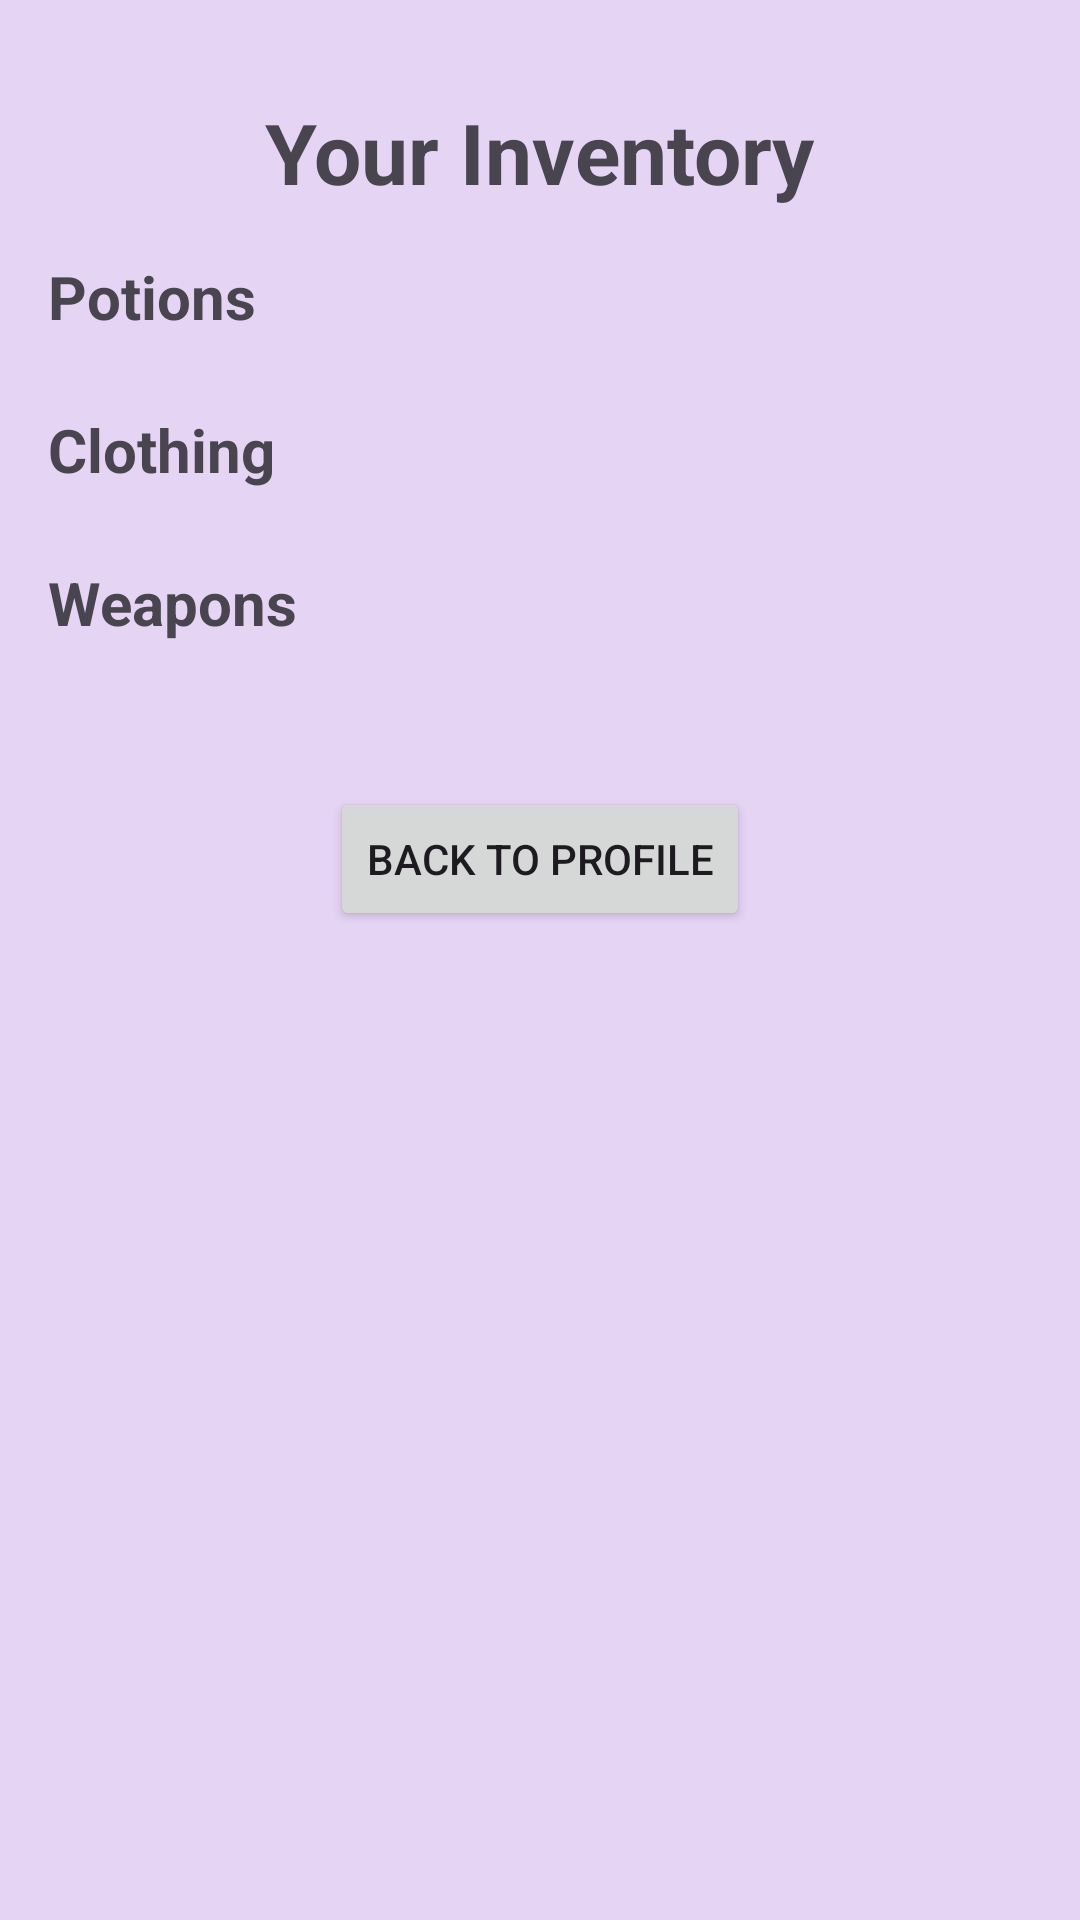

The Android layout XML behind this screen, and the referenced resources:
<!-- AndroidManifest.xml: application theme Theme.MyApplication -->
<!-- res/layout/activity_inventory.xml -->
<?xml version="1.0" encoding="utf-8"?>
<ScrollView xmlns:android="http://schemas.android.com/apk/res/android"
    xmlns:app="http://schemas.android.com/apk/res-auto"
    xmlns:tools="http://schemas.android.com/tools"
    android:layout_width="match_parent"
    android:layout_height="match_parent"
    tools:context=".presentation.ui.InventoryActivity">

    <LinearLayout
        android:layout_width="match_parent"
        android:layout_height="wrap_content"
        android:orientation="vertical"
        android:padding="16dp"
        android:gravity="center_horizontal">

        <TextView
            android:id="@+id/tvInventoryTitle"
            android:layout_width="wrap_content"
            android:layout_height="wrap_content"
            android:text="Your Inventory"
            android:textSize="28sp"
            android:textStyle="bold"
            android:layout_marginBottom="16dp"
            android:layout_marginTop="16dp"/>

        <TextView
            android:layout_width="match_parent"
            android:layout_height="wrap_content"
            android:text="Potions"
            android:textSize="20sp"
            android:textStyle="bold"/>

        <androidx.recyclerview.widget.RecyclerView
            android:id="@+id/rvPotions"
            android:layout_width="match_parent"
            android:layout_height="wrap_content"
            android:layout_marginTop="8dp"
            android:layout_marginBottom="16dp"/>

        <TextView
            android:layout_width="match_parent"
            android:layout_height="wrap_content"
            android:text="Clothing"
            android:textSize="20sp"
            android:textStyle="bold"/>

        <androidx.recyclerview.widget.RecyclerView
            android:id="@+id/rvClothing"
            android:layout_width="match_parent"
            android:layout_height="wrap_content"
            android:layout_marginTop="8dp"
            android:layout_marginBottom="16dp"/>

        <TextView
            android:layout_width="match_parent"
            android:layout_height="wrap_content"
            android:text="Weapons"
            android:textSize="20sp"
            android:textStyle="bold"/>

        <androidx.recyclerview.widget.RecyclerView
            android:id="@+id/rvWeapons"
            android:layout_width="match_parent"
            android:layout_height="wrap_content"
            android:layout_marginTop="8dp"
            android:layout_marginBottom="16dp"/>

        <Button
            android:id="@+id/btnBackToProfile"
            android:layout_width="wrap_content"
            android:layout_height="wrap_content"
            android:text="Back to Profile"
            android:layout_marginTop="24dp"/>

    </LinearLayout>
</ScrollView>
<!-- resources referenced by this layout -->
<resources>
  <style name="Theme.MyApplication" parent="Base.Theme.MyApplication" />
  <style name="Base.Theme.MyApplication" parent="Theme.Material3.DayNight.NoActionBar">
          
          <item name="android:windowBackground">@color/my_light_primary</item>
          <item name="android:colorBackground">@color/transparent</item>
      </style>
  <color name="my_light_primary">#E6D4F5</color>
  <color name="transparent">#00000000</color>
</resources>
